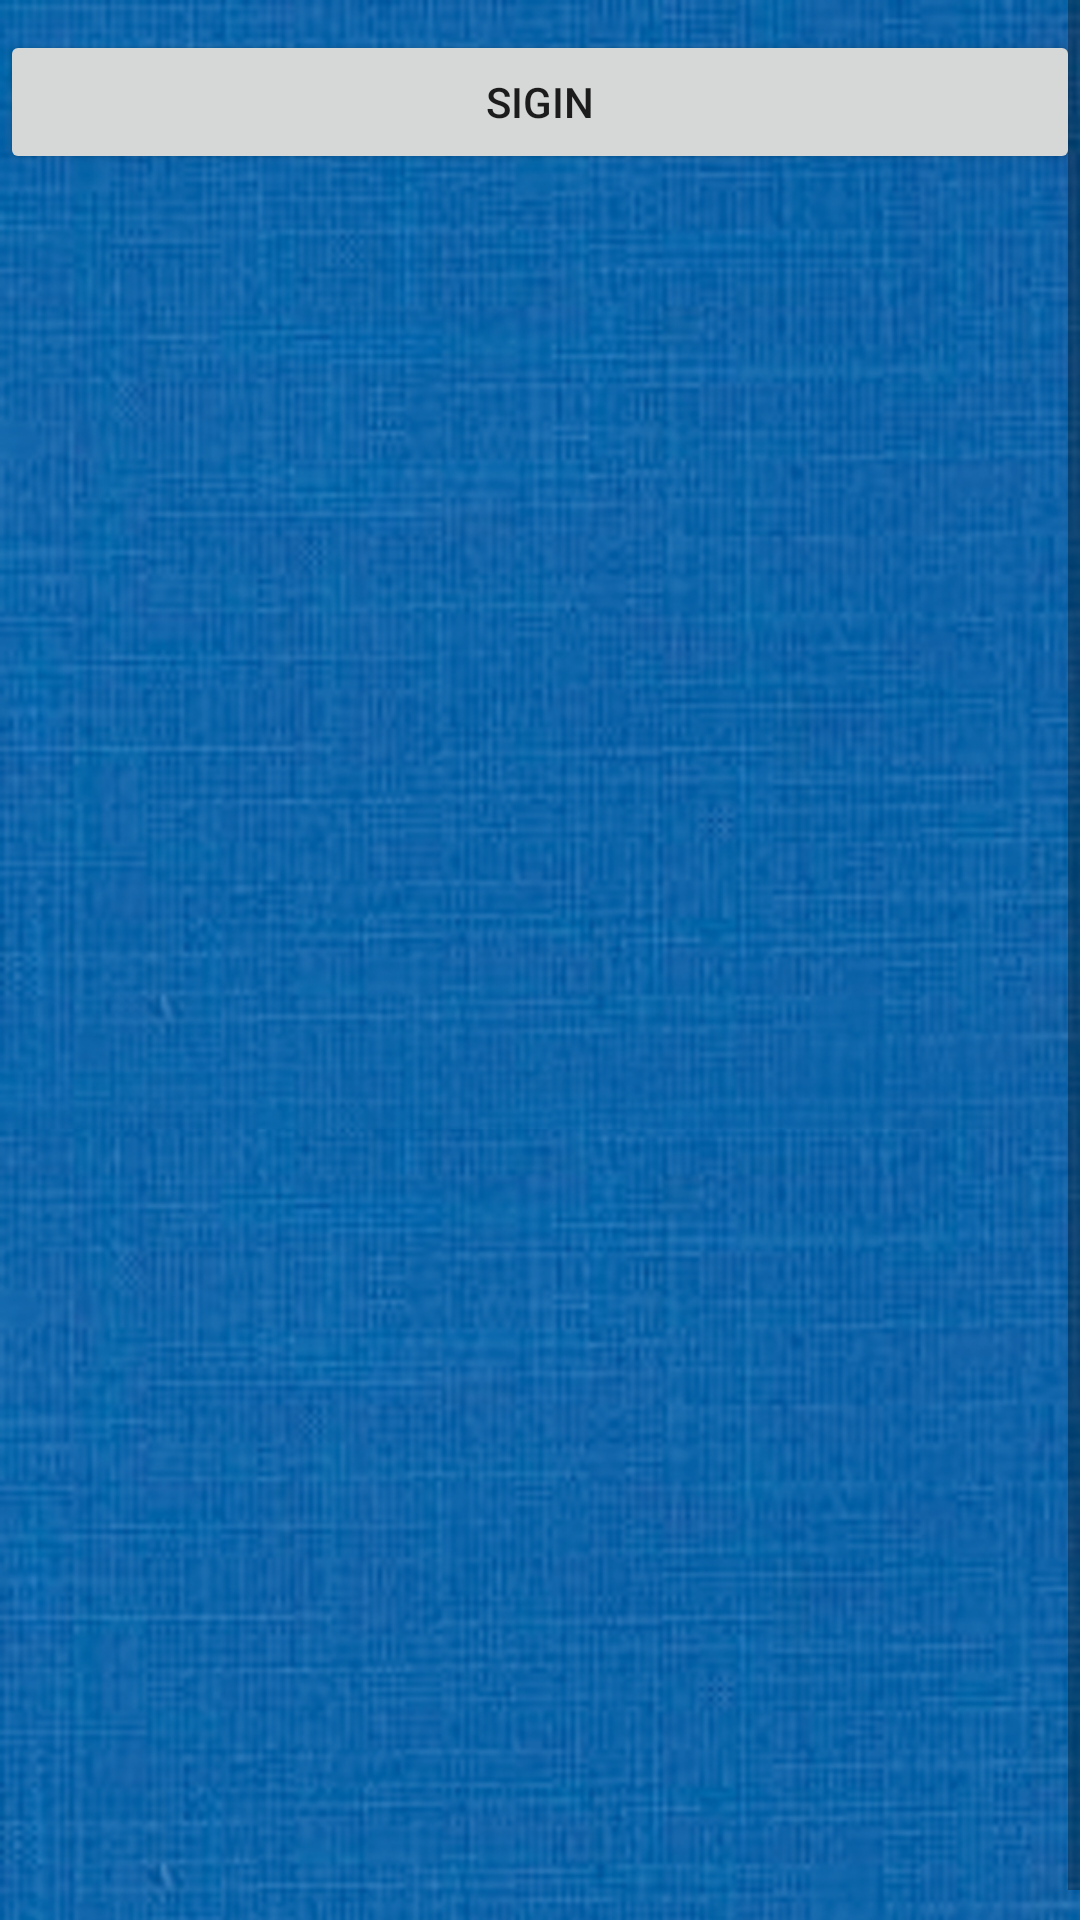

The Android layout XML behind this screen, and the referenced resources:
<!-- AndroidManifest.xml: activity theme AppTheme -->
<!-- res/layout/activity_login.xml -->
<?xml version="1.0" encoding="utf-8"?>
<ScrollView
    xmlns:android="http://schemas.android.com/apk/res/android"

    android:layout_width="fill_parent"
    android:layout_height="fill_parent"
    android:fillViewport="true"
    android:background="@drawable/backgroundblue"
    android:orientation="vertical"

    >

    <LinearLayout
        android:layout_width="match_parent"
        android:layout_height="wrap_content"
        android:layout_marginTop="10dp"
        android:orientation="vertical"
        >

        <Button
            android:layout_width="match_parent"
            android:layout_height="wrap_content"
            android:id="@+id/login_BT"
            android:text="Sigin"/>


        </LinearLayout>





</ScrollView>
<!-- resources referenced by this layout -->
<resources>
  <!-- drawable backgroundblue: jpg bitmap (drawable, 433897 bytes) -->
  <style name="AppTheme" parent="Theme.AppCompat.Light.DarkActionBar">
          
          <item name="colorPrimary">@color/colorPrimary</item>
          <item name="colorPrimaryDark">@color/colorPrimaryDark</item>
          <item name="colorAccent">@color/colorAccent</item>
      </style>
  <color name="colorPrimary">#5677fc</color>
  <color name="colorPrimaryDark">#455ede</color>
  <color name="colorAccent">#ff4081</color>
</resources>
